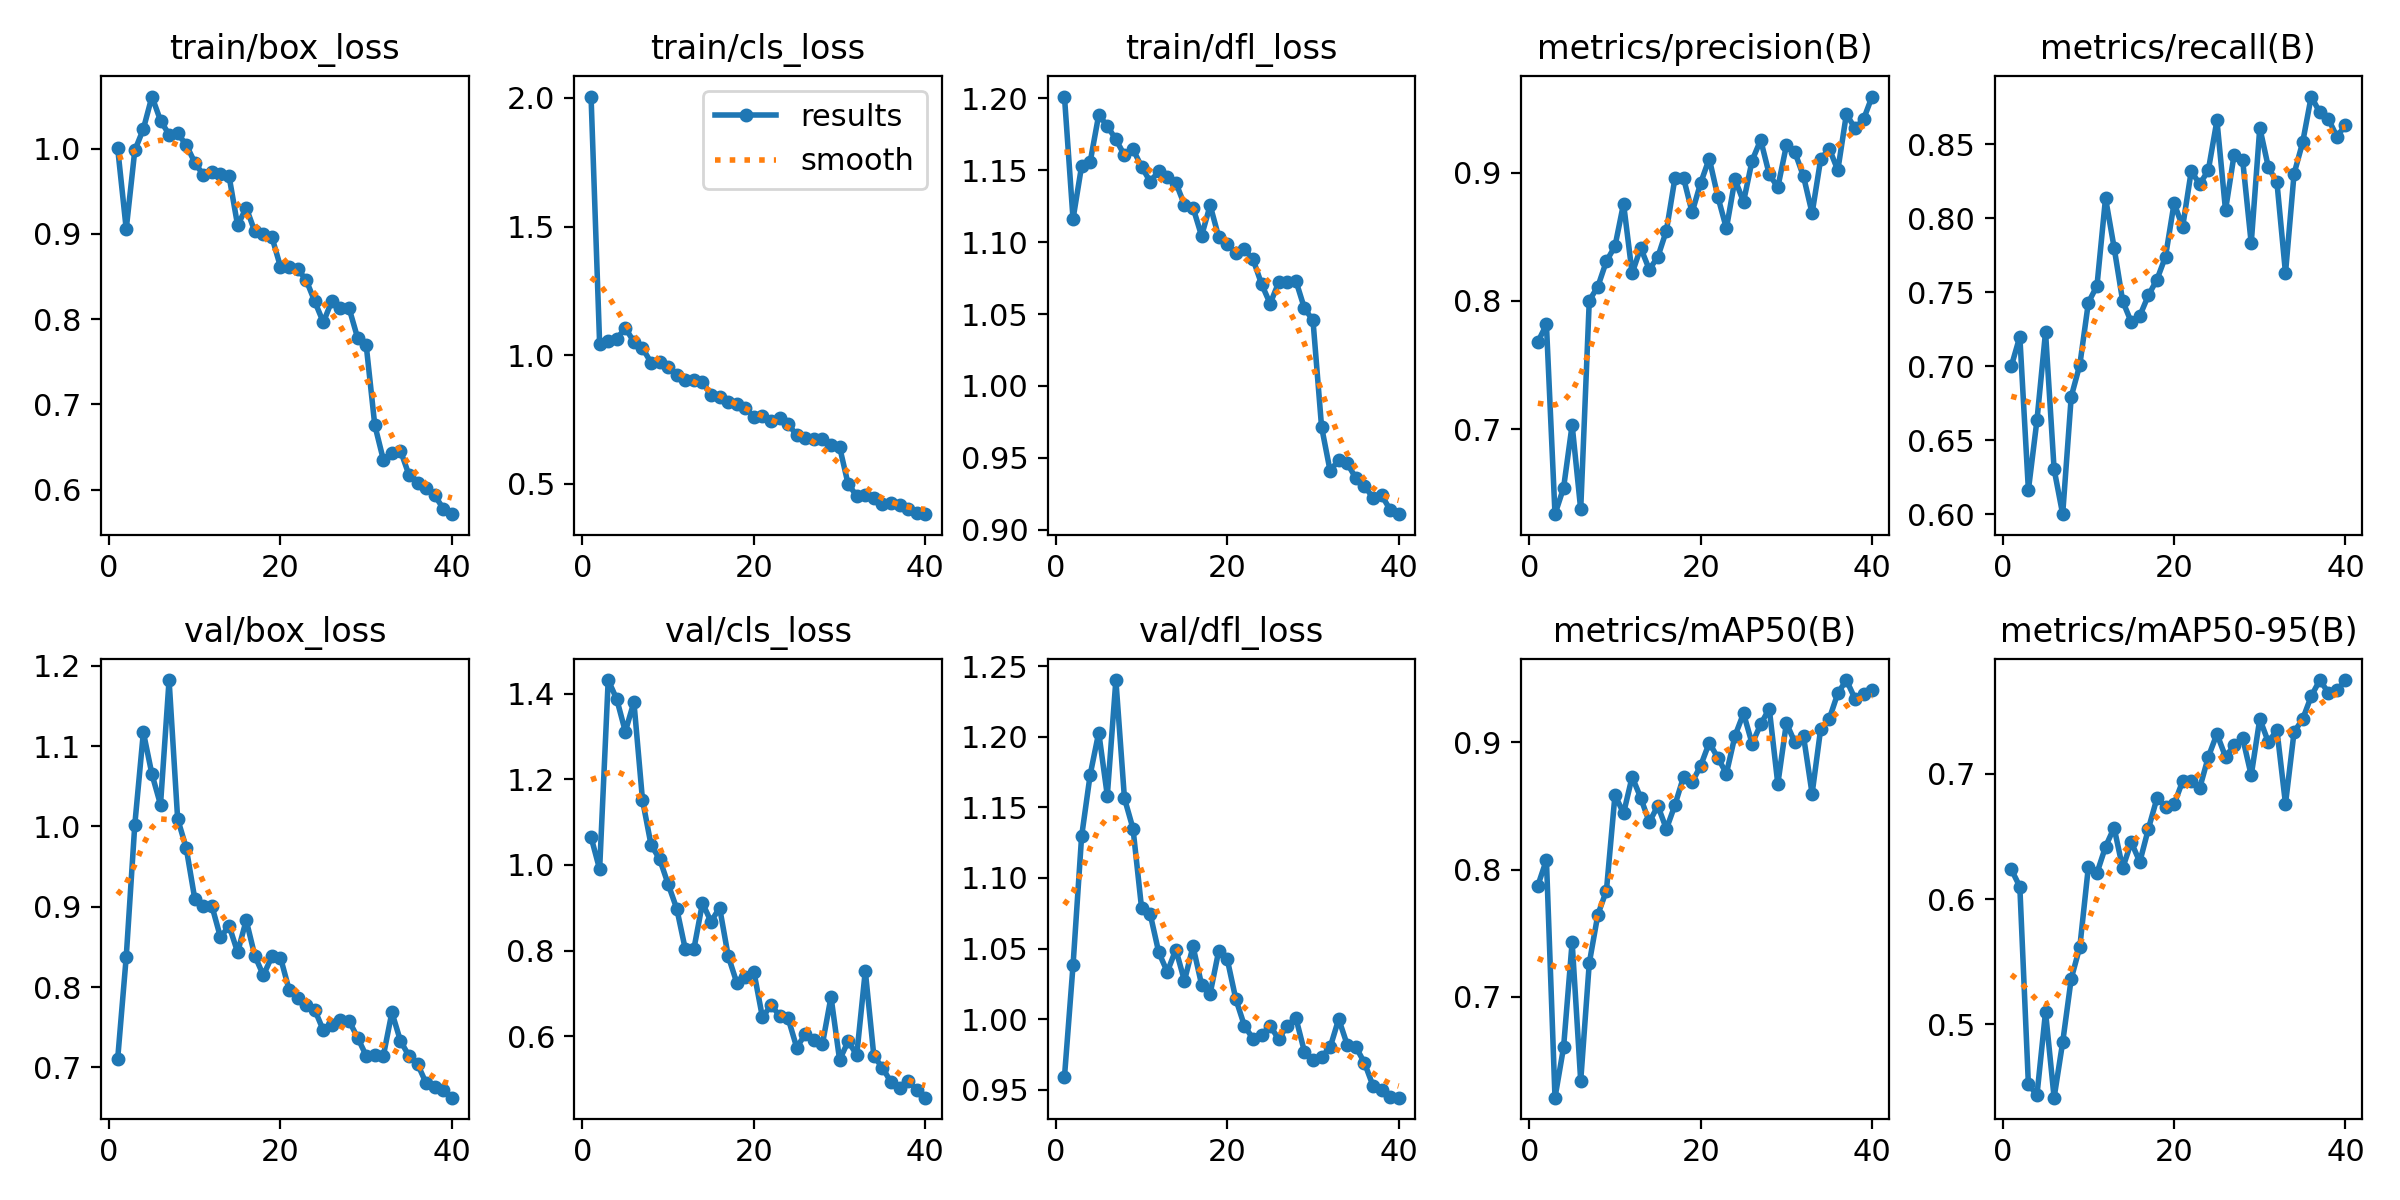

The table this chart was drawn from, first rows:
epoch, time, train/box_loss, train/cls_loss, train/dfl_loss, metrics/precision(B), metrics/recall(B), metrics/mAP50(B), metrics/mAP50-95(B), val/box_loss, val/cls_loss, val/dfl_loss, lr/pg0, lr/pg1, lr/pg2
1, 14.58, 1.001, 2.005, 1.201, 0.768, 0.6998, 0.7873, 0.6239, 0.7103, 1.065, 0.959, 0.003284, 0.003284, 0.07044
2, 25.09, 0.9056, 1.045, 1.116, 0.7816, 0.72, 0.8076, 0.61, 0.8376, 0.99, 1.038, 0.006454, 0.006454, 0.04028
3, 34.63, 0.9978, 1.056, 1.153, 0.6338, 0.6162, 0.6205, 0.452, 1.002, 1.432, 1.129, 0.009458, 0.009458, 0.009949
4, 45.38, 1.023, 1.064, 1.156, 0.6543, 0.6635, 0.6601, 0.4436, 1.117, 1.387, 1.173, 0.009258, 0.009258, 0.009258
5, 56.42, 1.061, 1.106, 1.188, 0.7033, 0.7231, 0.7429, 0.51, 1.065, 1.312, 1.203, 0.00901, 0.00901, 0.00901
6, 67.3, 1.033, 1.052, 1.181, 0.6375, 0.6303, 0.6337, 0.4415, 1.027, 1.381, 1.158, 0.008762, 0.008762, 0.008762
7, 76.9, 1.016, 1.028, 1.171, 0.8003, 0.5999, 0.7264, 0.4857, 1.182, 1.152, 1.24, 0.008515, 0.008515, 0.008515
8, 87.56, 1.018, 0.9716, 1.16, 0.8111, 0.6795, 0.7645, 0.5366, 1.01, 1.047, 1.156, 0.008268, 0.008268, 0.008268
9, 98.36, 1.004, 0.9757, 1.164, 0.831, 0.7009, 0.7834, 0.5618, 0.9733, 1.014, 1.135, 0.00802, 0.00802, 0.00802
10, 109.1, 0.9836, 0.9545, 1.152, 0.8426, 0.743, 0.8586, 0.6259, 0.9099, 0.9549, 1.079, 0.007772, 0.007772, 0.007772
11, 119.5, 0.9689, 0.9215, 1.142, 0.8758, 0.7543, 0.8442, 0.6208, 0.9015, 0.8979, 1.075, 0.007525, 0.007525, 0.007525
12, 129.4, 0.973, 0.9046, 1.149, 0.8215, 0.8136, 0.8729, 0.6419, 0.9009, 0.8028, 1.047, 0.007278, 0.007278, 0.007278
13, 140.3, 0.9707, 0.9053, 1.145, 0.8413, 0.7802, 0.8565, 0.6572, 0.8619, 0.8039, 1.034, 0.00703, 0.00703, 0.00703
14, 151.1, 0.9676, 0.898, 1.141, 0.8244, 0.744, 0.8372, 0.6247, 0.8765, 0.911, 1.049, 0.006783, 0.006783, 0.006783
15, 161.9, 0.9099, 0.8446, 1.126, 0.8342, 0.7298, 0.8501, 0.6455, 0.8434, 0.8673, 1.027, 0.006535, 0.006535, 0.006535
16, 171.1, 0.9307, 0.8393, 1.124, 0.8548, 0.734, 0.8319, 0.6298, 0.8833, 0.9003, 1.052, 0.006287, 0.006287, 0.006287
17, 181.7, 0.9029, 0.819, 1.104, 0.8958, 0.7479, 0.8508, 0.6561, 0.8392, 0.7874, 1.024, 0.00604, 0.00604, 0.00604
18, 192.5, 0.8999, 0.8107, 1.126, 0.8957, 0.7585, 0.8729, 0.6806, 0.8146, 0.725, 1.018, 0.005792, 0.005792, 0.005792
19, 203.1, 0.8962, 0.7944, 1.103, 0.869, 0.7741, 0.8686, 0.6738, 0.8381, 0.7384, 1.048, 0.005545, 0.005545, 0.005545
20, 212.5, 0.8613, 0.7616, 1.099, 0.8919, 0.8102, 0.8817, 0.6758, 0.8368, 0.7504, 1.042, 0.005298, 0.005298, 0.005298
21, 223, 0.8608, 0.7644, 1.092, 0.9108, 0.7942, 0.8997, 0.6943, 0.7969, 0.6438, 1.014, 0.00505, 0.00505, 0.00505
22, 233.9, 0.8589, 0.746, 1.095, 0.8812, 0.8319, 0.8879, 0.6941, 0.7862, 0.6725, 0.9953, 0.004803, 0.004803, 0.004803
23, 244.8, 0.8458, 0.7581, 1.088, 0.8564, 0.823, 0.8755, 0.689, 0.7776, 0.6479, 0.9862, 0.004555, 0.004555, 0.004555
24, 255, 0.8207, 0.7329, 1.071, 0.8947, 0.8327, 0.9051, 0.7137, 0.7717, 0.6413, 0.9891, 0.004307, 0.004307, 0.004307
25, 264.7, 0.7963, 0.6891, 1.057, 0.8771, 0.8662, 0.9228, 0.732, 0.746, 0.5733, 0.9951, 0.00406, 0.00406, 0.00406
26, 275.5, 0.8216, 0.6784, 1.072, 0.9093, 0.8055, 0.899, 0.7137, 0.7531, 0.605, 0.986, 0.003812, 0.003812, 0.003812
27, 286.4, 0.8125, 0.6741, 1.072, 0.9254, 0.8429, 0.9141, 0.7229, 0.7593, 0.59, 0.9954, 0.003565, 0.003565, 0.003565
28, 297.1, 0.813, 0.6749, 1.073, 0.8985, 0.8394, 0.9267, 0.7288, 0.7579, 0.582, 1.001, 0.003318, 0.003318, 0.003318
29, 306.6, 0.778, 0.6497, 1.054, 0.8885, 0.7831, 0.8673, 0.6989, 0.7371, 0.6917, 0.977, 0.00307, 0.00307, 0.00307
30, 317.6, 0.7696, 0.6441, 1.046, 0.9211, 0.8613, 0.9152, 0.744, 0.7145, 0.5444, 0.9714, 0.002822, 0.002822, 0.002822
31, 329.1, 0.6759, 0.4988, 0.9716, 0.9156, 0.8345, 0.8999, 0.7254, 0.715, 0.5881, 0.9734, 0.002575, 0.002575, 0.002575
32, 339.5, 0.6352, 0.4545, 0.9409, 0.8969, 0.8244, 0.9048, 0.7351, 0.7142, 0.5561, 0.98, 0.002328, 0.002328, 0.002328
33, 348.6, 0.6433, 0.4565, 0.9486, 0.8682, 0.7629, 0.8596, 0.6761, 0.7685, 0.7525, 1, 0.00208, 0.00208, 0.00208
34, 358.7, 0.6458, 0.4448, 0.9462, 0.9103, 0.8301, 0.9106, 0.7336, 0.7329, 0.5531, 0.9818, 0.001832, 0.001832, 0.001832
35, 369.1, 0.6171, 0.4221, 0.9359, 0.9187, 0.8513, 0.9184, 0.7437, 0.7142, 0.5264, 0.9804, 0.001585, 0.001585, 0.001585
36, 379.6, 0.6076, 0.4261, 0.9305, 0.9018, 0.8823, 0.9387, 0.762, 0.7039, 0.4924, 0.9692, 0.001337, 0.001337, 0.001337
37, 388.5, 0.6023, 0.4194, 0.9223, 0.9454, 0.8716, 0.949, 0.775, 0.6803, 0.4792, 0.9529, 0.00109, 0.00109, 0.00109
38, 398.8, 0.5932, 0.4021, 0.9241, 0.9345, 0.8671, 0.9345, 0.765, 0.6751, 0.4948, 0.9496, 0.0008425, 0.0008425, 0.0008425
39, 409.3, 0.5778, 0.388, 0.9139, 0.9414, 0.8553, 0.9381, 0.7668, 0.6716, 0.474, 0.9451, 0.000595, 0.000595, 0.000595
40, 420.3, 0.5713, 0.3827, 0.9109, 0.9592, 0.8629, 0.9414, 0.7747, 0.6623, 0.4562, 0.9444, 0.0003475, 0.0003475, 0.0003475
